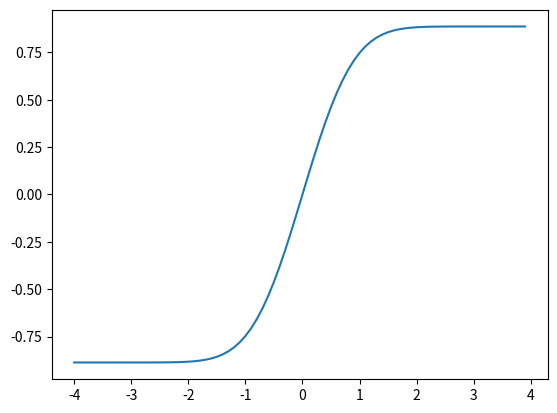

This chart was generated by the following Python code:
#!/usr/bin/env python
# -*- coding: utf-8 -*-


# TODO: Importez vos modules ici
import numpy as np
import matplotlib.pyplot as plt
from scipy import integrate


# TODO: Définissez vos fonctions ici (il en manque quelques unes)
def linear_values() -> np.ndarray:
    return np.linspace(start=-1.3, stop=2.5, num=64)


def coordinate_conversion(cartesian_coordinates: np.ndarray) -> np.ndarray:
    # for c in cartesian_coordinates:
    #     radius = np.sqrt(c[0]**2 + c[1]**2)
    #     angle = np.arctan2(c[1], c[0])

    return np.array([(np.sqrt(c[0] ** 2 + c[1] ** 2), np.arctan2(c[1], c[0])) for c in cartesian_coordinates])


def find_closest_index(values: np.ndarray, number: float) -> int:
    return np.absolute(values - number).argmin()


def create_plot():
    x = np.linspace(-1, 1, num=250)
    y = x ** 2 * np.sin(1 / x ** 2) + x

    plt.scatter(x, y, label="scatter")
    # plt.xlim((-2, 2))
    plt.plot(x, y, label="line", color="r")
    # plt.title("Titre")
    # plt.xlabel("X")
    # plt.ylabel("Y")
    plt.legend()
    plt.show()
    # Scatter: Plot all the points. Plot: Plot the line


def monte_carlo(iteration: int = 5000000) -> float:
    x_inside_dots = []
    y_inside_dots = []
    x_outside_dots = []
    y_outside_dots = []
    # Need it to be this format to use mathplot properly

    for i in range(iteration):
        x = np.random.random()
        y = np.random.random()
        if np.sqrt(x ** 2 + y ** 2) < 1:
            x_inside_dots.append(x)
            y_inside_dots.append(y)
        else:
            x_outside_dots.append(x)
            y_outside_dots.append(y)

    plt.scatter(x_inside_dots, y_inside_dots, label="Inside dots")
    plt.scatter(x_outside_dots, y_outside_dots, label="Outside dots")
    plt.title("Calculation of Monte-Carlo")
    plt.xlabel("X")
    plt.ylabel("Y")
    plt.show()
    return float(len(x_inside_dots)) / iteration * 4


# Multiply by 4 because it's only 1/4 of the circle
# Could use y as well

def integral() -> tuple:
    result_inf = integrate.quad(lambda x: np.exp(-x ** 2), -np.inf, +np.inf)

    x = np.arange(-4, 4, 0.1)

    y = [integrate.quad(lambda x: np.exp(-x ** 2), 0, value)[0] for value in x]
    plt.plot(x, y)
    plt.show()
    return result_inf


if __name__ == '__main__':
    # TODO: Appelez vos fonctions ici
    # print(linear_values())
    # print(coordinate_conversion(np.array([(0, 0), (3, 4), (1, 2)])))
    # print(find_closest_index(np.array([0, 5, 10, 12, 8]), 10.5))
    # create_plot()
    # print(monte_carlo())
    print(integral())
    pass
